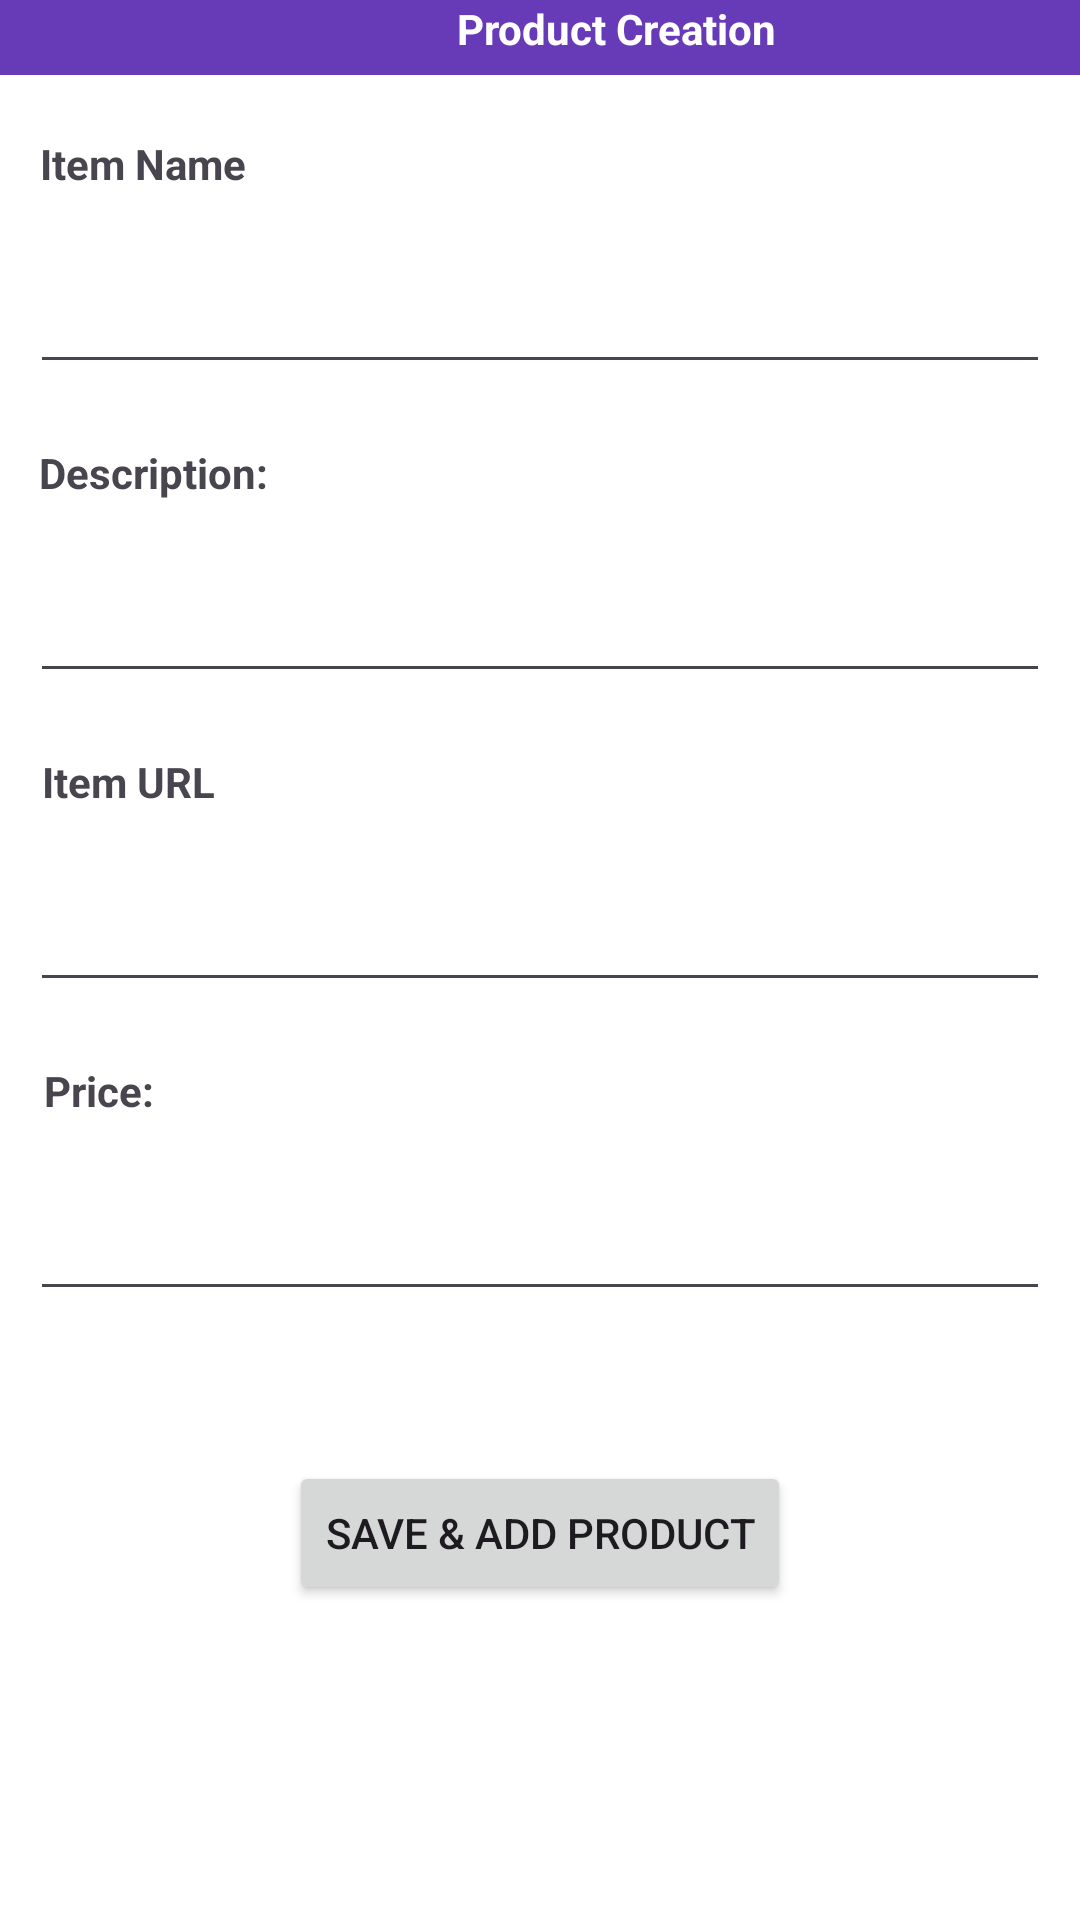

Write the Android layout XML for this screen, with the resource values it uses.
<!-- AndroidManifest.xml: application theme Theme.B07Group7Project -->
<!-- res/layout/fragment_create_product.xml -->
<?xml version="1.0" encoding="utf-8"?>
<androidx.constraintlayout.widget.ConstraintLayout xmlns:android="http://schemas.android.com/apk/res/android"
    xmlns:app="http://schemas.android.com/apk/res-auto"
    xmlns:tools="http://schemas.android.com/tools"
    android:background="@color/background_color"
    android:layout_width="match_parent"
    android:layout_height="match_parent"
    tools:context=".create_product.CreateProductFragment">

    <ScrollView
        android:layout_width="match_parent"
        android:layout_height="match_parent"
        app:layout_constraintBottom_toBottomOf="parent"
        app:layout_constraintEnd_toEndOf="parent"
        app:layout_constraintHorizontal_bias="0.0"
        app:layout_constraintStart_toStartOf="parent"
        app:layout_constraintTop_toTopOf="parent"
        app:layout_constraintVertical_bias="1.0">

        <androidx.constraintlayout.widget.ConstraintLayout
            android:layout_width="match_parent"
            android:layout_height="wrap_content">

            <TextView
                android:id="@+id/textView6"
                android:layout_width="411dp"
                android:layout_height="25dp"
                android:background="#673AB7"
                android:text="@string/product_creation_title"
                android:textAlignment="center"
                android:textColor="#FFFFFF"
                android:textStyle="bold"
                app:layout_constraintEnd_toEndOf="parent"
                app:layout_constraintHorizontal_bias="0.0"
                app:layout_constraintStart_toStartOf="parent"
                app:layout_constraintTop_toTopOf="parent" />

            <TextView
                android:id="@+id/textView11"
                android:layout_width="wrap_content"
                android:layout_height="wrap_content"
                android:layout_marginTop="20dp"
                android:text="@string/itemURL"
                android:textStyle="bold"
                app:layout_constraintEnd_toEndOf="parent"
                app:layout_constraintHorizontal_bias="0.046"
                app:layout_constraintStart_toStartOf="parent"
                app:layout_constraintTop_toBottomOf="@+id/edit_text_description" />

            <TextView
                android:id="@+id/textView7"
                android:layout_width="wrap_content"
                android:layout_height="wrap_content"
                android:layout_marginTop="20dp"
                android:text="@string/itemPriceTitle"
                android:textStyle="bold"
                app:layout_constraintEnd_toEndOf="parent"
                app:layout_constraintHorizontal_bias="0.045"
                app:layout_constraintStart_toStartOf="parent"
                app:layout_constraintTop_toBottomOf="@+id/edit_text_itemurl" />

            <TextView
                android:id="@+id/textView10"
                android:layout_width="wrap_content"
                android:layout_height="wrap_content"
                android:layout_marginTop="20dp"
                android:text="@string/itemName"
                android:textStyle="bold"
                app:layout_constraintEnd_toEndOf="parent"
                app:layout_constraintHorizontal_bias="0.046"
                app:layout_constraintStart_toStartOf="parent"
                app:layout_constraintTop_toBottomOf="@+id/textView6" />

            <TextView
                android:id="@+id/textView9"
                android:layout_width="wrap_content"
                android:layout_height="wrap_content"
                android:layout_marginTop="20dp"
                android:text="@string/itemDescTitle"
                android:textStyle="bold"
                app:layout_constraintEnd_toEndOf="parent"
                app:layout_constraintHorizontal_bias="0.046"
                app:layout_constraintStart_toStartOf="parent"
                app:layout_constraintTop_toBottomOf="@+id/edit_text_item_name" />

            <EditText
                android:id="@+id/edit_text_item_name"
                android:layout_width="match_parent"
                android:layout_height="wrap_content"
                android:layout_marginStart="10dp"
                android:layout_marginTop="20dp"
                android:layout_marginEnd="10dp"
                android:ems="10"
                android:inputType="text"
                android:textSize="20sp"
                app:layout_constraintEnd_toEndOf="parent"
                app:layout_constraintHorizontal_bias="0.497"
                app:layout_constraintStart_toStartOf="parent"
                app:layout_constraintTop_toBottomOf="@+id/textView10" />

            <EditText
                android:id="@+id/edit_text_itemurl"
                android:layout_width="match_parent"
                android:layout_height="wrap_content"
                android:layout_marginStart="10dp"
                android:layout_marginTop="20dp"
                android:layout_marginEnd="10dp"
                android:ems="10"
                android:inputType="text"
                android:textSize="20sp"
                app:layout_constraintEnd_toEndOf="parent"
                app:layout_constraintHorizontal_bias="0.0"
                app:layout_constraintStart_toStartOf="parent"
                app:layout_constraintTop_toBottomOf="@+id/textView11" />

            <EditText
                android:id="@+id/edit_text_description"
                android:layout_width="match_parent"
                android:layout_height="wrap_content"
                android:layout_marginStart="10dp"
                android:layout_marginTop="20dp"
                android:layout_marginEnd="10dp"
                android:ems="10"
                android:gravity="start|top"
                android:inputType="textMultiLine"
                android:textSize="20sp"
                app:layout_constraintEnd_toEndOf="parent"
                app:layout_constraintStart_toStartOf="parent"
                app:layout_constraintTop_toBottomOf="@+id/textView9" />

            <Button
                android:id="@+id/button_save"
                android:layout_width="wrap_content"
                android:layout_height="wrap_content"
                android:layout_marginTop="50dp"
                android:layout_marginBottom="20dp"
                android:text="@string/saveProduct"
                app:layout_constraintBottom_toBottomOf="parent"
                app:layout_constraintEnd_toEndOf="parent"
                app:layout_constraintStart_toStartOf="parent"
                app:layout_constraintTop_toBottomOf="@+id/edit_text_price"
                app:layout_constraintVertical_bias="0.279" />

            <EditText
                android:id="@+id/edit_text_price"
                android:layout_width="match_parent"
                android:layout_height="wrap_content"
                android:layout_marginStart="10dp"
                android:layout_marginTop="20dp"
                android:layout_marginEnd="10dp"
                android:ems="10"
                android:inputType="numberDecimal"
                android:textSize="20sp"
                app:layout_constraintEnd_toEndOf="parent"
                app:layout_constraintStart_toStartOf="parent"
                app:layout_constraintTop_toBottomOf="@+id/textView7" />
        </androidx.constraintlayout.widget.ConstraintLayout>
    </ScrollView>
</androidx.constraintlayout.widget.ConstraintLayout>
<!-- resources referenced by this layout -->
<resources>
  <color name="background_color">#FFFFFFFF</color>
  <string name="itemDescTitle">Description:</string>
  <string name="itemName">Item Name</string>
  <string name="itemPriceTitle">Price:</string>
  <string name="itemURL">Item URL</string>
  <string name="product_creation_title">Product Creation</string>
  <string name="saveProduct">Save &amp; Add Product</string>
  <style name="Theme.B07Group7Project" parent="Base.Theme.B07Group7Project" />
  <style name="Base.Theme.B07Group7Project" parent="Theme.Material3.DayNight.NoActionBar">
          
          
      </style>
</resources>
